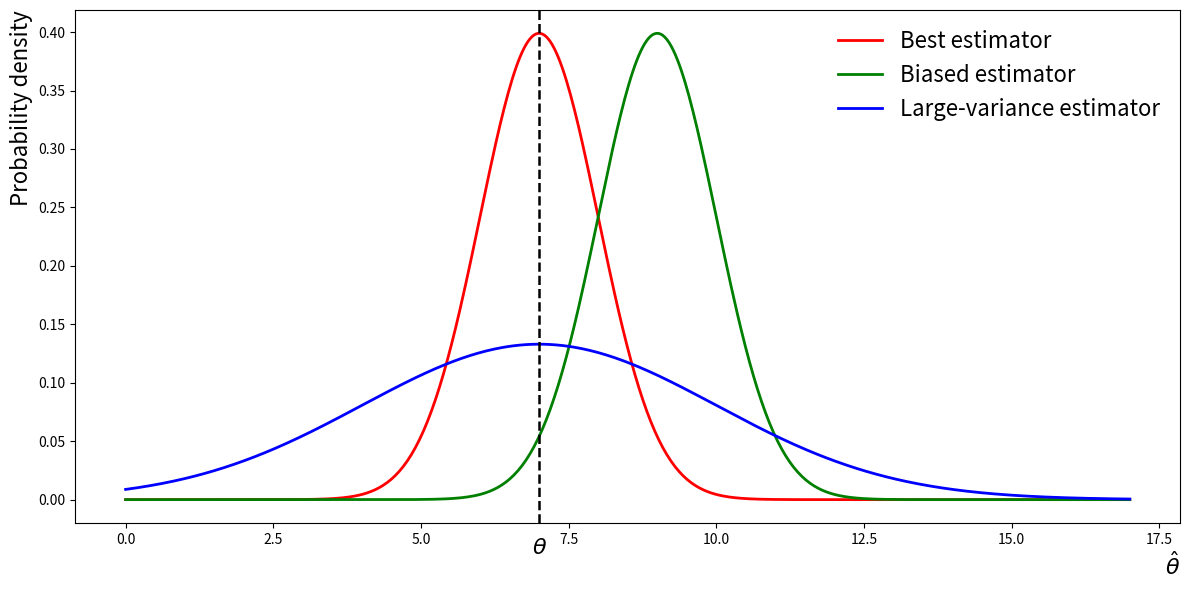
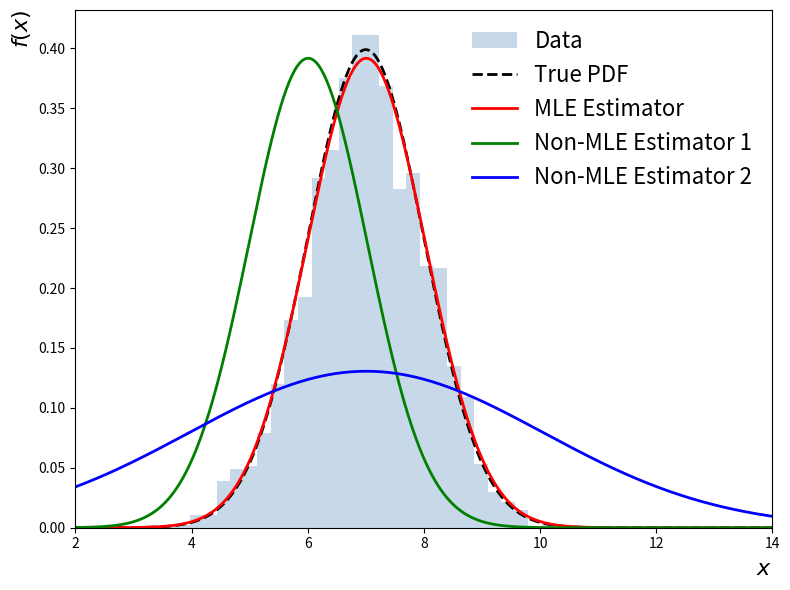
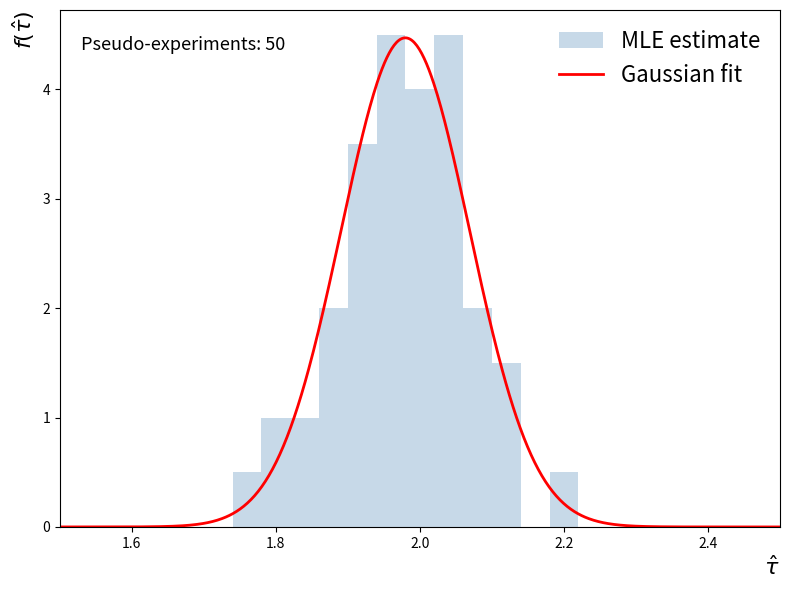
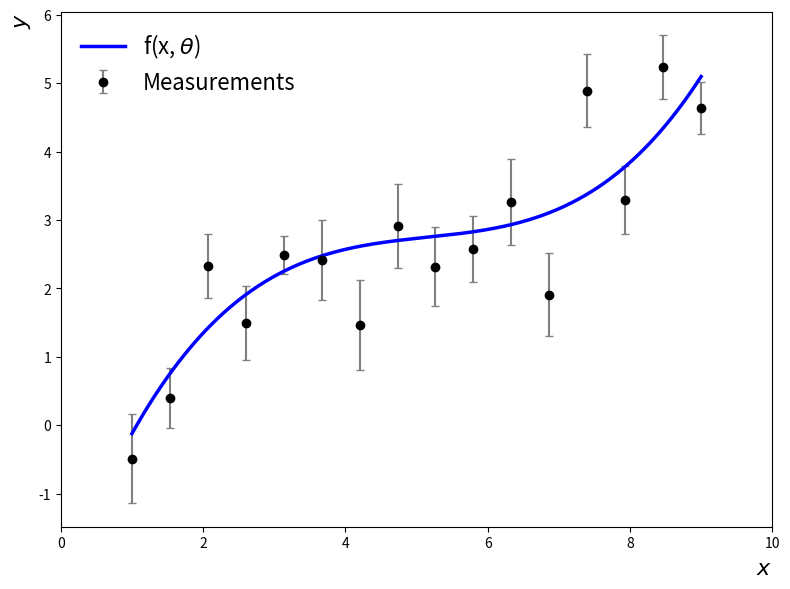
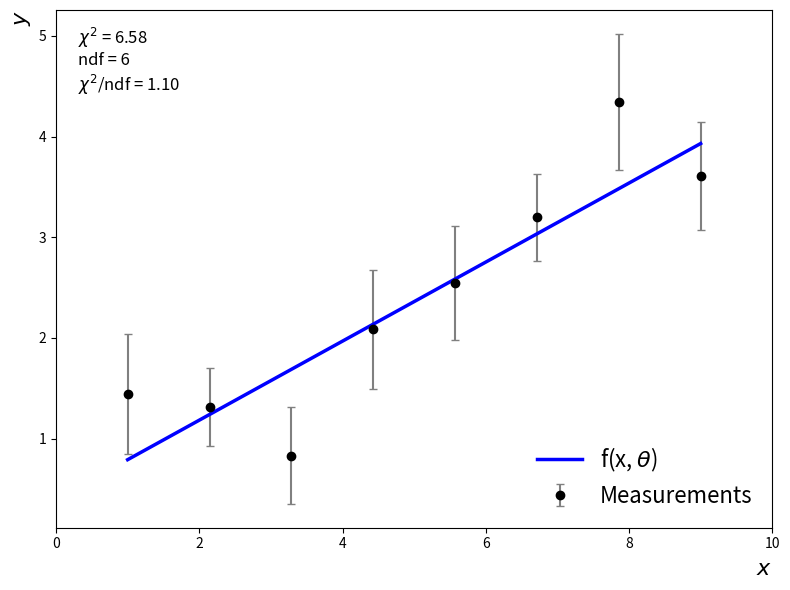
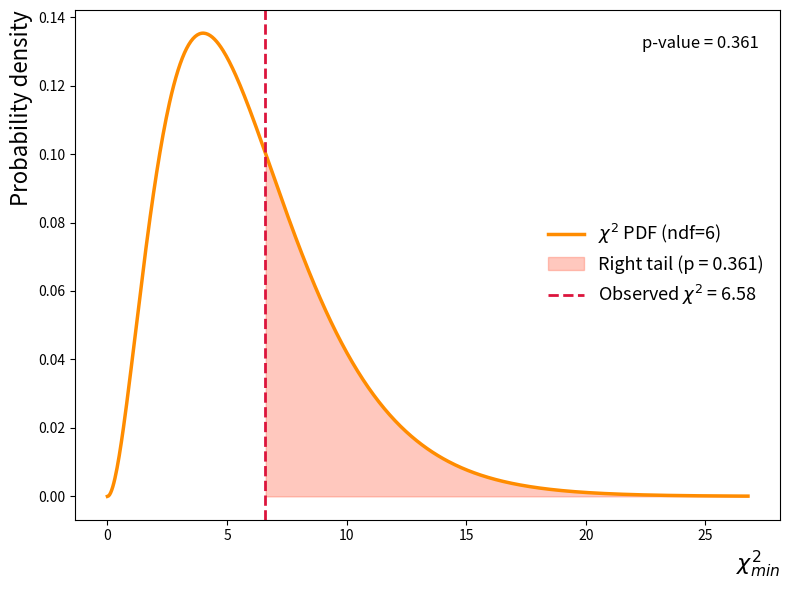
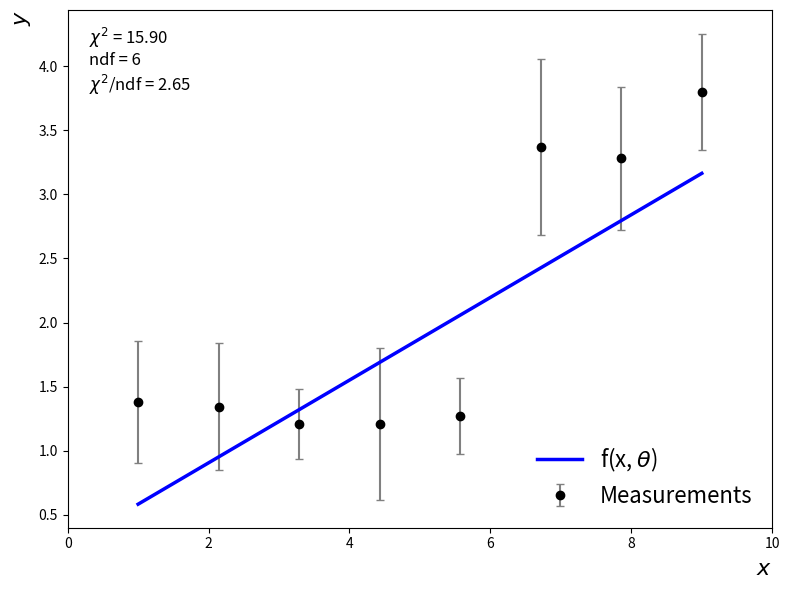
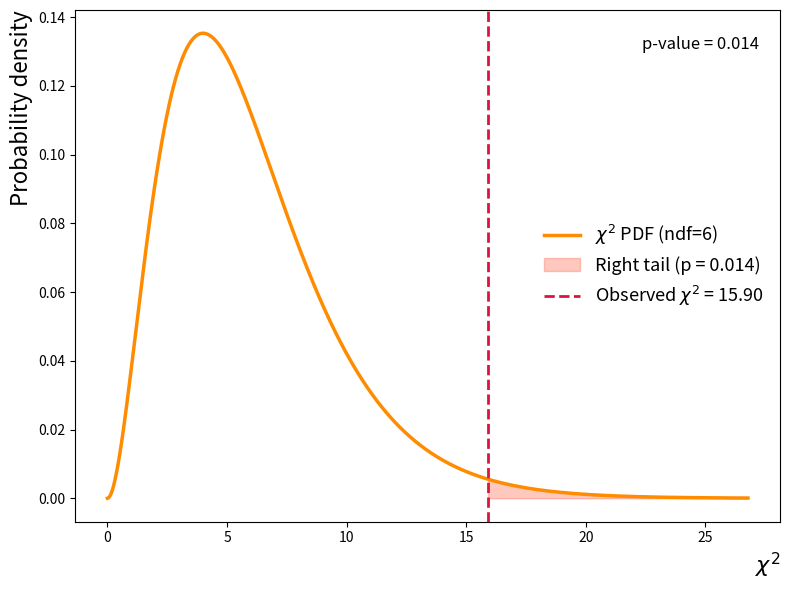
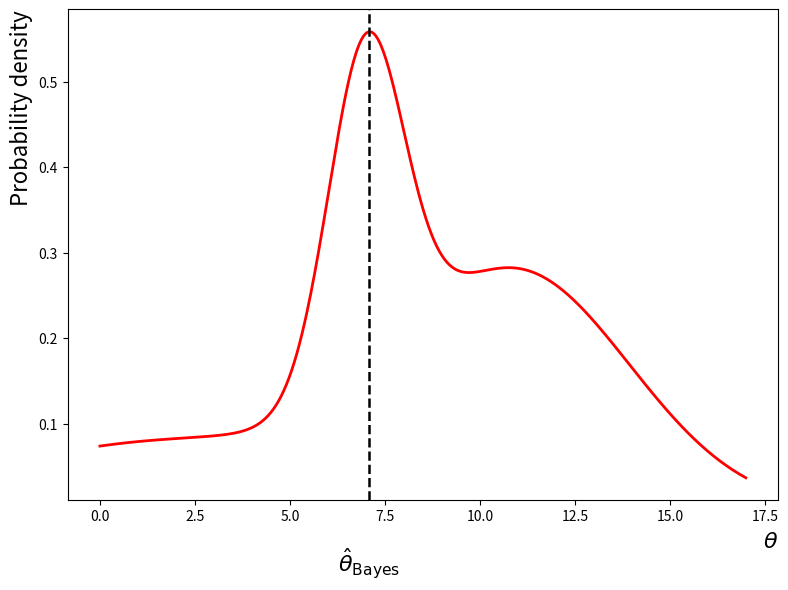

These figures' Python source, in order:
import numpy as np
import matplotlib.pyplot as plt
from scipy.stats import norm, expon
from scipy.optimize import minimize

rng = np.random.default_rng(seed=123)

# Problem setup
# ------- true parameter values -------
mu_true     = 7.0   # Gaussian mean
sigma_true  = 1.0   # Gaussian width

mu_bias = 9.0
sigma_bias = 1.0

mu_variance = 7.0
sigma_variance = 3.0

fig, ax = plt.subplots(figsize=(12, 6))

xx = np.linspace(0, 17, 500)
pdf_true = (norm.pdf(xx, mu_true, sigma_true))
pdf_bias = (norm.pdf(xx, mu_bias, sigma_bias))
pdf_variance = (norm.pdf(xx, mu_variance, sigma_variance))

ax.plot(xx, pdf_true, 'r-', lw=2, label='Best estimator')
ax.plot(xx, pdf_bias, 'g-', lw=2, label='Biased estimator')
ax.plot(xx, pdf_variance, 'b-', lw=2, label='Large-variance estimator')

# True parameter position
ax.axvline(mu_true, color='k', linestyle='--', lw=1.8)
ax.annotate(r'$\theta$', xy=(mu_true, 0), xytext=(0, -26),
            textcoords='offset points', ha='center', va='top', fontsize=16,
            annotation_clip=False)

ax.set_xlabel('$\\hat{\\theta}$', loc='right', fontsize=16)
ax.set_ylabel('Probability density', loc='top', fontsize=16)
ax.set_title('')
ax.legend(frameon=False, fontsize=16)
plt.tight_layout()
plt.show()

# Problem setup
mu_true     = 7.0   # Gaussian mean
sigma_true  = 1.0   # Gaussian width

mu_bias = 9.0
sigma_bias = 1.0

mu_variance = 7.0
sigma_variance = 3.0

# ------- true parameter values -------
mu_true     = 7.0   # Gaussian mean
sigma_true  = 1.0   # Gaussian width

n_samples = 2000    # total number of events

# ------- sampling -------
x_data  = rng.normal(mu_true, sigma_true, size=n_samples)

print(f"Generated {len(xx)} events")

# MLE for Gaussian mean is the sample mean
mu_mle = x_data.mean()
sigma_mle = x_data.std(ddof=0)  # MLE estimate of sigma

mu_bias = x_data.mean() - 1
sigma_bias = x_data.std(ddof=0)  # MLE estimate of sigma

mu_variance = x_data.mean()
sigma_variance = x_data.std(ddof=0) * 3.0

xx = np.linspace(0, 14, 600)

pdf_true = (norm.pdf(xx, mu_true, sigma_true))
pdf_mle = (norm.pdf(xx, mu_mle, sigma_mle))
pdf_bias = (norm.pdf(xx, mu_bias, sigma_bias))
pdf_variance = (norm.pdf(xx, mu_variance, sigma_variance)) 

fig, ax = plt.subplots(figsize=(8, 6))
ax.hist(x_data, bins=60, range=(0, 14), density=True,
        histtype='stepfilled', alpha=0.3, color='steelblue', label='Data')
ax.plot(xx, pdf_true, 'k--', lw=2,  label='True PDF')
ax.plot(xx, pdf_mle, 'r-',  lw=2,  label='MLE Estimator')
ax.plot(xx, pdf_bias, 'g-', lw=2, label='Non-MLE Estimator 1')
ax.plot(xx, pdf_variance, 'b-', lw=2, label='Non-MLE Estimator 2')
ax.set_xlim(2, 14)

ax.set_xlabel('$x$', loc='right', fontsize=16)
ax.set_ylabel('$f(x)$', loc='top', fontsize=16)
ax.set_title('')
ax.legend(frameon=False, fontsize=16)
plt.tight_layout()
plt.show()

# ------- true parameter values -------
lambda_true = 0.5   # exponential rate  (mean = 1/lambda)

n_samples = 500    # total number of events
n_repeats = 50   # number of repeated experiments

# ------- sampling -------
theta_hats = []
for _ in range(n_repeats):
    x_data = rng.exponential(1.0 / lambda_true, size=n_samples)
    tau_mle = x_data.mean()
    theta_hats.append(tau_mle)

xx = np.linspace(1.5, 2.5, 600)

# Fit a Gaussian to the repeated-estimator samples
mu_fit, sigma_fit = norm.fit(theta_hats)
pdf_fit = norm.pdf(xx, loc=mu_fit, scale=sigma_fit)

fig, ax = plt.subplots(figsize=(8, 6))
ax.hist(theta_hats, bins=25, range=(1.5, 2.5), density=True,
        histtype='stepfilled', alpha=0.3, color='steelblue', label='MLE estimate')
ax.plot(xx, pdf_fit, 'r-', lw=2, label='Gaussian fit')
ax.set_xlim(1.5, 2.5)
ax.text(0.03, 0.95, f'Pseudo-experiments: {n_repeats}',
        transform=ax.transAxes, ha='left', va='top', fontsize=13)

ax.set_xlabel('$\\hat{\\tau}$', loc='right', fontsize=16)
ax.set_ylabel('$f(\\hat{\\tau})$', loc='top', fontsize=16)
ax.set_title('')
ax.legend(frameon=False, fontsize=16)
plt.tight_layout()
plt.show()

print(f"Mean of MLE estimates: {mu_fit:.3f}")
print(f"Standard deviation of MLE estimates: {sigma_fit:.3f}")

import numpy as np
import matplotlib.pyplot as plt

# Reproducible random generator for this section
rng_ls = np.random.default_rng(seed=123)

# 8 independent measurements with x equally spaced in [1, 9]
x = np.linspace(1, 9, 16)
y_true = 0.5 * x

# Gaussian smearing on y with sigma = 1
y = y_true + rng_ls.normal(0.0, 1.0, size=x.size)

# Per-point y uncertainty from N(0.5, 0.3), clipped to keep physical positive errors
yerr = rng_ls.normal(0.5, 0.1, size=x.size)
yerr = np.clip(yerr, 0.05, None)

# Weighted cubic fit (weights proportional to 1/sigma_y)
coeffs = np.polyfit(x, y, deg=3, w=1.0 / yerr)
poly3 = np.poly1d(coeffs)

xx = np.linspace(1, 9, 400)
yy = poly3(xx)

fig, ax = plt.subplots(figsize=(8, 6))
ax.errorbar(x, y, yerr=yerr, fmt='o', ms=6, color='black', ecolor='gray',
            capsize=3, label='Measurements')
ax.plot(xx, yy, 'b-', lw=2.5, label='f(x, $\\theta$)')

ax.set_xlabel('$x$', loc='right', fontsize=16)
ax.set_ylabel('$y$', loc='top', fontsize=16)
ax.set_title('')
ax.legend(frameon=False, fontsize=16)
ax.set_xlim(0, 10.)
plt.tight_layout()
plt.show()

print('Cubic fit coefficients (highest degree first):')
print(coeffs)

# Good fit

# Reproducible random generator for this section
rng_ls = np.random.default_rng(seed=24)

# 8 independent measurements with x equally spaced in [1, 9]
x = np.linspace(1, 9, 8)
y_true = 0.5 * x

# Gaussian smearing on y with sigma = 0.7
y = y_true + rng_ls.normal(0.0, 0.7, size=x.size)

# Per-point y uncertainty from N(0.5, 0.3), clipped to keep physical positive errors
yerr = rng_ls.normal(0.5, 0.1, size=x.size)
yerr = np.clip(yerr, 0.05, None)

# Weighted linear fit (weights proportional to 1/sigma_y)
coeffs = np.polyfit(x, y, deg=1, w=1.0 / yerr)
poly1 = np.poly1d(coeffs)

# Goodness-of-fit for linear model
residuals = (y - poly1(x)) / yerr
chi2 = np.sum(residuals**2)
ndf = x.size - 2  # n_points - n_parameters

xx = np.linspace(1, 9, 400)
yy = poly1(xx)

fig, ax = plt.subplots(figsize=(8, 6))
ax.errorbar(x, y, yerr=yerr, fmt='o', ms=6, color='black', ecolor='gray',
            capsize=3, label='Measurements')
ax.plot(xx, yy, 'b-', lw=2.5, label='f(x, $\\theta$)')
ax.text(0.03, 0.97, f'$\\chi^2$ = {chi2:.2f} \nndf = {ndf} \n$\\chi^2$/ndf = {chi2 / ndf:.2f}',
        transform=ax.transAxes, ha='left', va='top', fontsize=12,
        bbox=dict(boxstyle='round,pad=0.3', facecolor='white', alpha=0.8, edgecolor='none'))

ax.set_xlabel('$x$', loc='right', fontsize=16)
ax.set_ylabel('$y$', loc='top', fontsize=16)
ax.set_title('')
ax.legend(frameon=False, fontsize=16)
ax.set_xlim(0, 10.)
plt.tight_layout()
plt.show()

# Chi-square distribution for this ndf, with observed chi2 highlighted
from scipy.stats import chi2 as chi2_dist
chi2_xmax = max(chi2 * 1.3, ndf + 6 * np.sqrt(2 * ndf))
chi2_x = np.linspace(0.0, chi2_xmax, 600)
chi2_pdf = chi2_dist.pdf(chi2_x, df=ndf)
p_value = chi2_dist.sf(chi2, df=ndf)

fig, ax = plt.subplots(figsize=(8, 6))
ax.plot(chi2_x, chi2_pdf, color='darkorange', lw=2.5, label=fr'$\chi^2$ PDF (ndf={ndf})')
tail_mask = chi2_x >= chi2
ax.fill_between(chi2_x[tail_mask], chi2_pdf[tail_mask], 0.0,
                color='tomato', alpha=0.35, label=fr'Right tail (p = {p_value:.3f})')
ax.axvline(chi2, color='crimson', linestyle='--', lw=2, label=fr'Observed $\chi^2$ = {chi2:.2f}')
ax.text(0.97, 0.95, f'p-value = {p_value:.3f}',
        transform=ax.transAxes, ha='right', va='top', fontsize=12,
        bbox=dict(boxstyle='round,pad=0.3', facecolor='white', alpha=0.8, edgecolor='none'))
ax.set_xlabel('$\chi^2_{min}$', loc='right', fontsize=16)
ax.set_ylabel('Probability density', loc='top', fontsize=16)
ax.set_title('')
ax.legend(frameon=False, fontsize=13)
plt.tight_layout()
plt.show()

print('Linear fit coefficients (highest degree first):')
print(coeffs)
print(f'chi2 = {chi2:.3f}')
print(f'ndf = {ndf}')
print(f'chi2/ndf = {chi2 / ndf:.3f}')
print(f'p-value = {p_value:.4f}')

# Bad fit

# Reproducible random generator for this section
rng_ls = np.random.default_rng(seed=17)

# 8 independent measurements with x equally spaced in [1, 9]
x = np.linspace(1, 9, 8)
y_true = 0.5 * x

# Gaussian smearing on y with sigma = 1
y = y_true + rng_ls.normal(0.0, 0.8, size=x.size)

# Per-point y uncertainty from N(0.5, 0.3), clipped to keep physical positive errors
yerr = rng_ls.normal(0.5, 0.1, size=x.size)
yerr = np.clip(yerr, 0.05, None)

# Weighted linear fit (weights proportional to 1/sigma_y)
coeffs = np.polyfit(x, y, deg=1, w=1.0 / yerr)
poly1 = np.poly1d(coeffs)

# Goodness-of-fit for linear model
residuals = (y - poly1(x)) / yerr
chi2 = np.sum(residuals**2)
ndf = x.size - 2  # n_points - n_parameters

xx = np.linspace(1, 9, 400)
yy = poly1(xx)

fig, ax = plt.subplots(figsize=(8, 6))
ax.errorbar(x, y, yerr=yerr, fmt='o', ms=6, color='black', ecolor='gray',
            capsize=3, label='Measurements')
ax.plot(xx, yy, 'b-', lw=2.5, label='f(x, $\\theta$)')
ax.text(0.03, 0.97, f'$\\chi^2$ = {chi2:.2f} \nndf = {ndf} \n$\\chi^2$/ndf = {chi2 / ndf:.2f}',
        transform=ax.transAxes, ha='left', va='top', fontsize=12,
        bbox=dict(boxstyle='round,pad=0.3', facecolor='white', alpha=0.8, edgecolor='none'))

ax.set_xlabel('$x$', loc='right', fontsize=16)
ax.set_ylabel('$y$', loc='top', fontsize=16)
ax.set_title('')
ax.legend(frameon=False, fontsize=16)
ax.set_xlim(0, 10.)
plt.tight_layout()
plt.show()

# Chi-square distribution for this ndf, with observed chi2 highlighted
from scipy.stats import chi2 as chi2_dist
chi2_xmax = max(chi2 * 1.3, ndf + 6 * np.sqrt(2 * ndf))
chi2_x = np.linspace(0.0, chi2_xmax, 600)
chi2_pdf = chi2_dist.pdf(chi2_x, df=ndf)
p_value = chi2_dist.sf(chi2, df=ndf)

fig, ax = plt.subplots(figsize=(8, 6))
ax.plot(chi2_x, chi2_pdf, color='darkorange', lw=2.5, label=fr'$\chi^2$ PDF (ndf={ndf})')
tail_mask = chi2_x >= chi2
ax.fill_between(chi2_x[tail_mask], chi2_pdf[tail_mask], 0.0,
                color='tomato', alpha=0.35, label=fr'Right tail (p = {p_value:.3f})')
ax.axvline(chi2, color='crimson', linestyle='--', lw=2, label=fr'Observed $\chi^2$ = {chi2:.2f}')
ax.text(0.97, 0.95, f'p-value = {p_value:.3f}',
        transform=ax.transAxes, ha='right', va='top', fontsize=12,
        bbox=dict(boxstyle='round,pad=0.3', facecolor='white', alpha=0.8, edgecolor='none'))
ax.set_xlabel('$\chi^2$', loc='right', fontsize=16)
ax.set_ylabel('Probability density', loc='top', fontsize=16)
ax.set_title('')
ax.legend(frameon=False, fontsize=13)
plt.tight_layout()
plt.show()

print('Linear fit coefficients (highest degree first):')
print(coeffs)
print(f'chi2 = {chi2:.3f}')
print(f'ndf = {ndf}')
print(f'chi2/ndf = {chi2 / ndf:.3f}')
print(f'p-value = {p_value:.4f}')

rng = np.random.default_rng(seed=123)

# Problem setup
# ------- true parameter values -------
mu_nom     = 7.0   # Gaussian mean
sigma_nom  = 1.0   # Gaussian width

mu_2 = 2.0
sigma_2 = 5.0

mu_3 = 11.0
sigma_3 = 3.0

fig, ax = plt.subplots(figsize=(8, 6))

xx = np.linspace(0, 17, 500)
pdf_nom = (norm.pdf(xx, mu_nom, sigma_nom) +
           norm.pdf(xx, mu_2, sigma_2) +
           2.*norm.pdf(xx, mu_3, sigma_3))

# Mode of the estimator distribution (numerical maximum on plotting grid)
mode_x = xx[np.argmax(pdf_nom)]

ax.plot(xx, pdf_nom, 'r-', lw=2, label='Best estimator')

# Mode position
ax.axvline(mode_x, color='k', linestyle='--', lw=1.8)
ax.annotate(r'$\hat{\theta}_{\mathrm{Bayes}}$', xy=(mode_x, 0), xytext=(0, -26),
            textcoords='offset points', ha='center', va='top', fontsize=16,
            annotation_clip=False)

ax.set_xlabel('$\\theta$', loc='right', fontsize=16)
ax.set_ylabel('Probability density', loc='top', fontsize=16)
ax.set_title('')
#ax.legend(frameon=False, fontsize=16)
plt.tight_layout()
plt.show()
